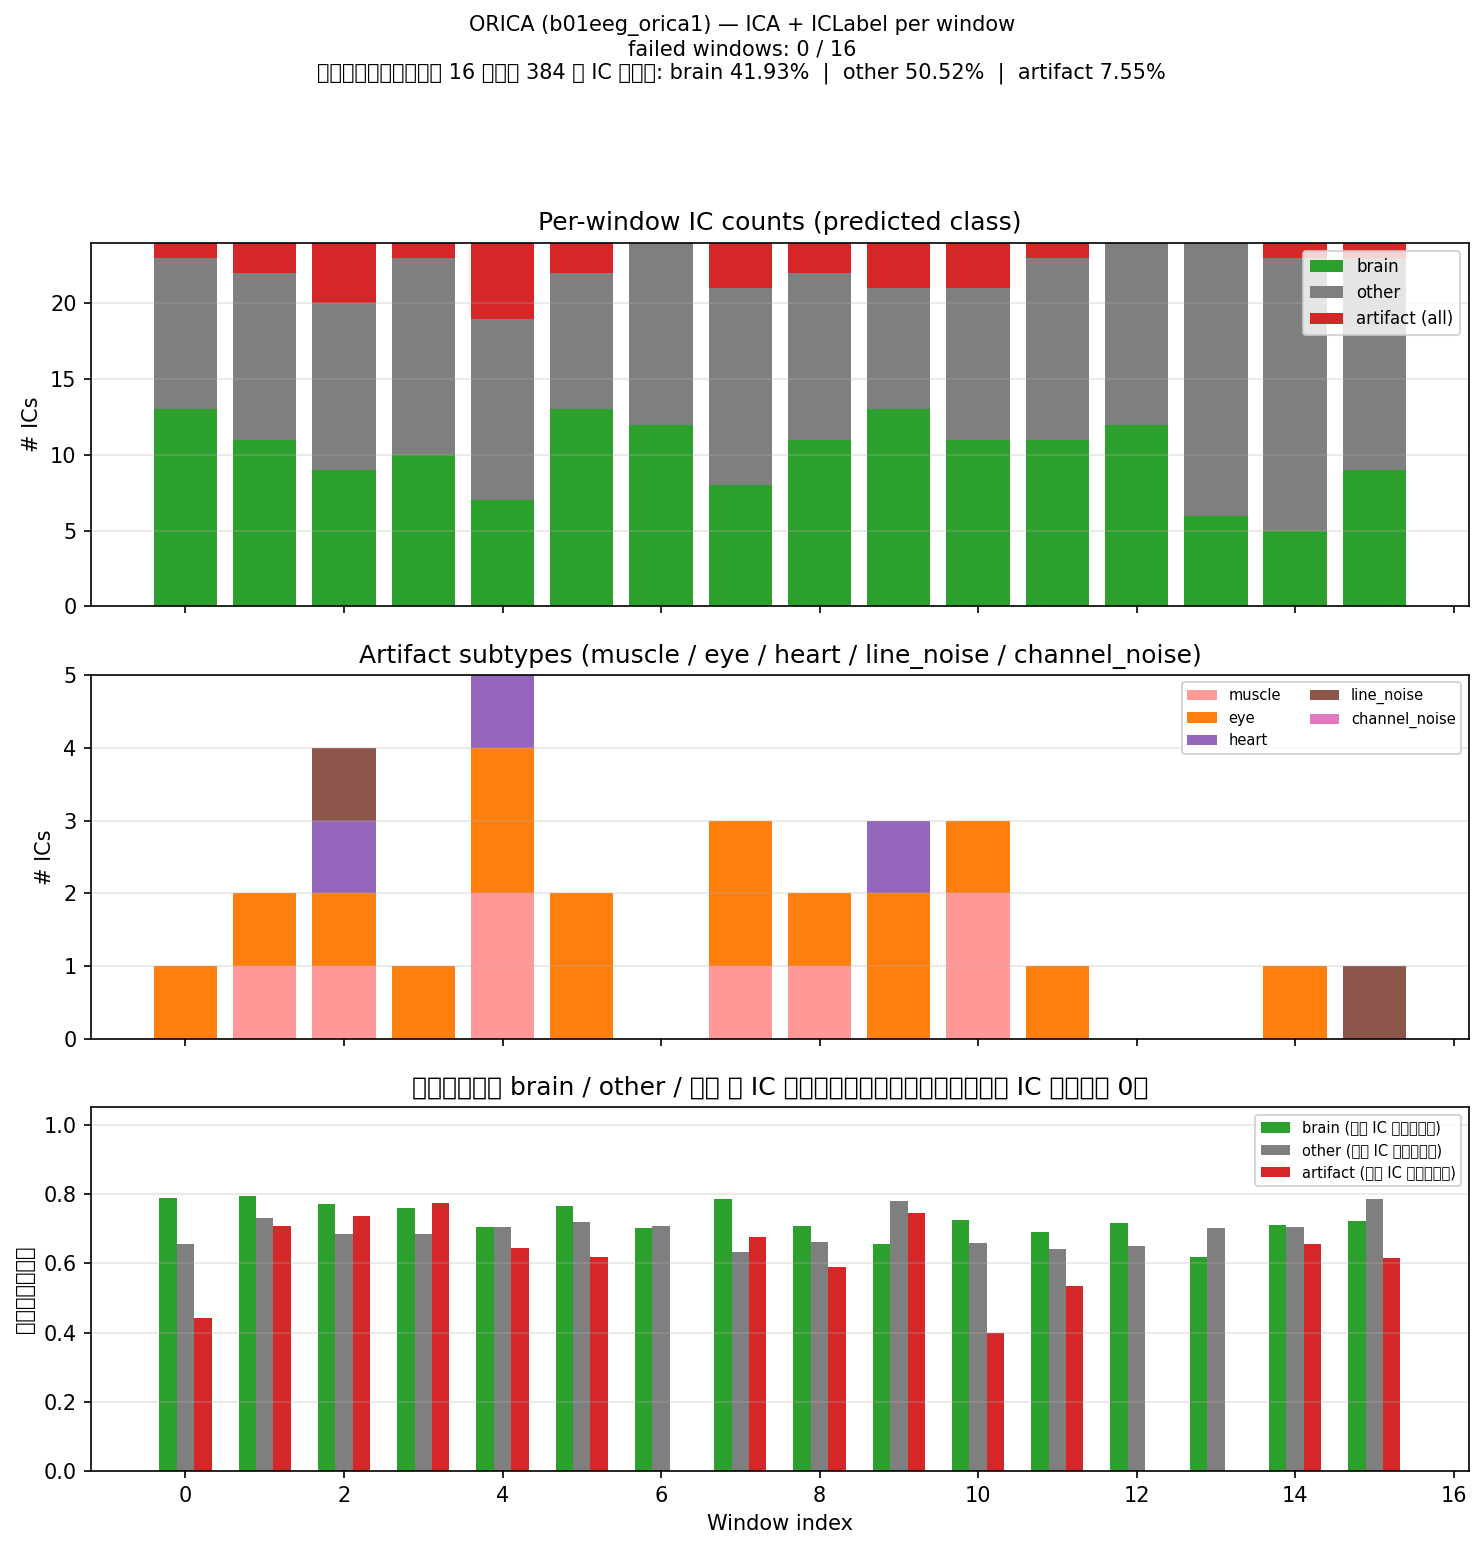

Source data for this figure (header and first rows):
# stage=ORICA, file=b01eeg_orica1
window, t0_s, t1_s, error, n_ic, n_brain, n_other, n_artifact, n_muscle, n_eye, n_heart, n_line_noise, n_channel_noise, mean_conf_pred, mean_conf_artifact_ics, mean_sum_P_artifact, avg_conf_brain, avg_conf_other, avg_conf_artifact, mean_prob_brain, mean_prob_muscle, mean_prob_eye, mean_prob_heart, mean_prob_line_noise
0, 0.0000, 60, , 24, 13, 10, 1, 0, 1, 0, 0, 0, 0.7199, 0.4422, 0.07233, 0.7896, 0.6571, 0.4422, 0.5556, 0.01156, 0.02934, 0.008299, 0.01457
1, 60, 120, , 24, 11, 11, 2, 1, 1, 0, 0, 0, 0.758, 0.7074, 0.1874, 0.7942, 0.731, 0.7074, 0.415, 0.04478, 0.07548, 0.02277, 0.016
2, 120, 180, , 24, 9, 11, 4, 1, 1, 1, 1, 0, 0.7256, 0.7365, 0.2034, 0.7725, 0.6833, 0.7365, 0.4027, 0.02975, 0.06556, 0.05082, 0.04082
3, 180, 240, , 24, 10, 13, 1, 0, 1, 0, 0, 0, 0.7204, 0.7745, 0.1784, 0.761, 0.6851, 0.7745, 0.4008, 0.01492, 0.08713, 0.04046, 0.0182
4, 240, 300, , 24, 7, 12, 5, 2, 2, 1, 0, 0, 0.6931, 0.6451, 0.2286, 0.7059, 0.7057, 0.6451, 0.3327, 0.05363, 0.08152, 0.05988, 0.01738
5, 300, 360, , 24, 13, 9, 2, 0, 2, 0, 0, 0, 0.7361, 0.6191, 0.1446, 0.7655, 0.7197, 0.6191, 0.4811, 0.02676, 0.06797, 0.008942, 0.02361
6, 360, 420, , 24, 12, 12, 0, 0, 0, 0, 0, 0, 0.7046, , 0.1236, 0.7015, 0.7077, , 0.4175, 0.01585, 0.04208, 0.02961, 0.02211
7, 420, 480, , 24, 8, 13, 3, 1, 2, 0, 0, 0, 0.6886, 0.6771, 0.1803, 0.7859, 0.6315, 0.6771, 0.4041, 0.03799, 0.07852, 0.02345, 0.0177
8, 480, 540, , 24, 11, 11, 2, 1, 1, 0, 0, 0, 0.677, 0.5904, 0.1376, 0.7089, 0.6609, 0.5904, 0.4518, 0.04417, 0.04029, 0.01559, 0.02621
9, 540, 600, , 24, 13, 8, 3, 0, 2, 1, 0, 0, 0.7074, 0.7466, 0.181, 0.6544, 0.7789, 0.7466, 0.4154, 0.01255, 0.07375, 0.04786, 0.03742
10, 600, 660, , 24, 11, 10, 3, 2, 1, 0, 0, 0, 0.6572, 0.3981, 0.1391, 0.7254, 0.6598, 0.3981, 0.4513, 0.04286, 0.03869, 0.01585, 0.03131
11, 660, 720, , 24, 11, 12, 1, 0, 1, 0, 0, 0, 0.6597, 0.5333, 0.1526, 0.6918, 0.6409, 0.5333, 0.4238, 0.02121, 0.04908, 0.02641, 0.03765
12, 720, 780, , 24, 12, 12, 0, 0, 0, 0, 0, 0, 0.6833, , 0.1022, 0.7158, 0.6508, , 0.4734, 0.02221, 0.02422, 0.01028, 0.02753
13, 780, 840, , 24, 6, 18, 0, 0, 0, 0, 0, 0, 0.6824, , 0.1199, 0.6196, 0.7033, , 0.2735, 0.01331, 0.04833, 0.0212, 0.01839
14, 840, 900, , 24, 5, 18, 1, 0, 1, 0, 0, 0, 0.7045, 0.6562, 0.1381, 0.7113, 0.7052, 0.6562, 0.2853, 0.02146, 0.05661, 0.004989, 0.03553
15, 900, 960, , 24, 9, 14, 1, 0, 0, 0, 1, 0, 0.755, 0.6157, 0.1081, 0.7229, 0.7856, 0.6157, 0.3409, 0.006910, 0.02195, 0.005992, 0.06116
# GLOBAL_SUMMARY, 仅统计 error 为空的窗口
metric, value
successful_windows, 16
total_ic_predictions, 384
n_brain, 161
n_other, 194
n_artifact, 29
pct_brain_percent, 41.93
pct_other_percent, 50.52
pct_artifact_percent, 7.552
